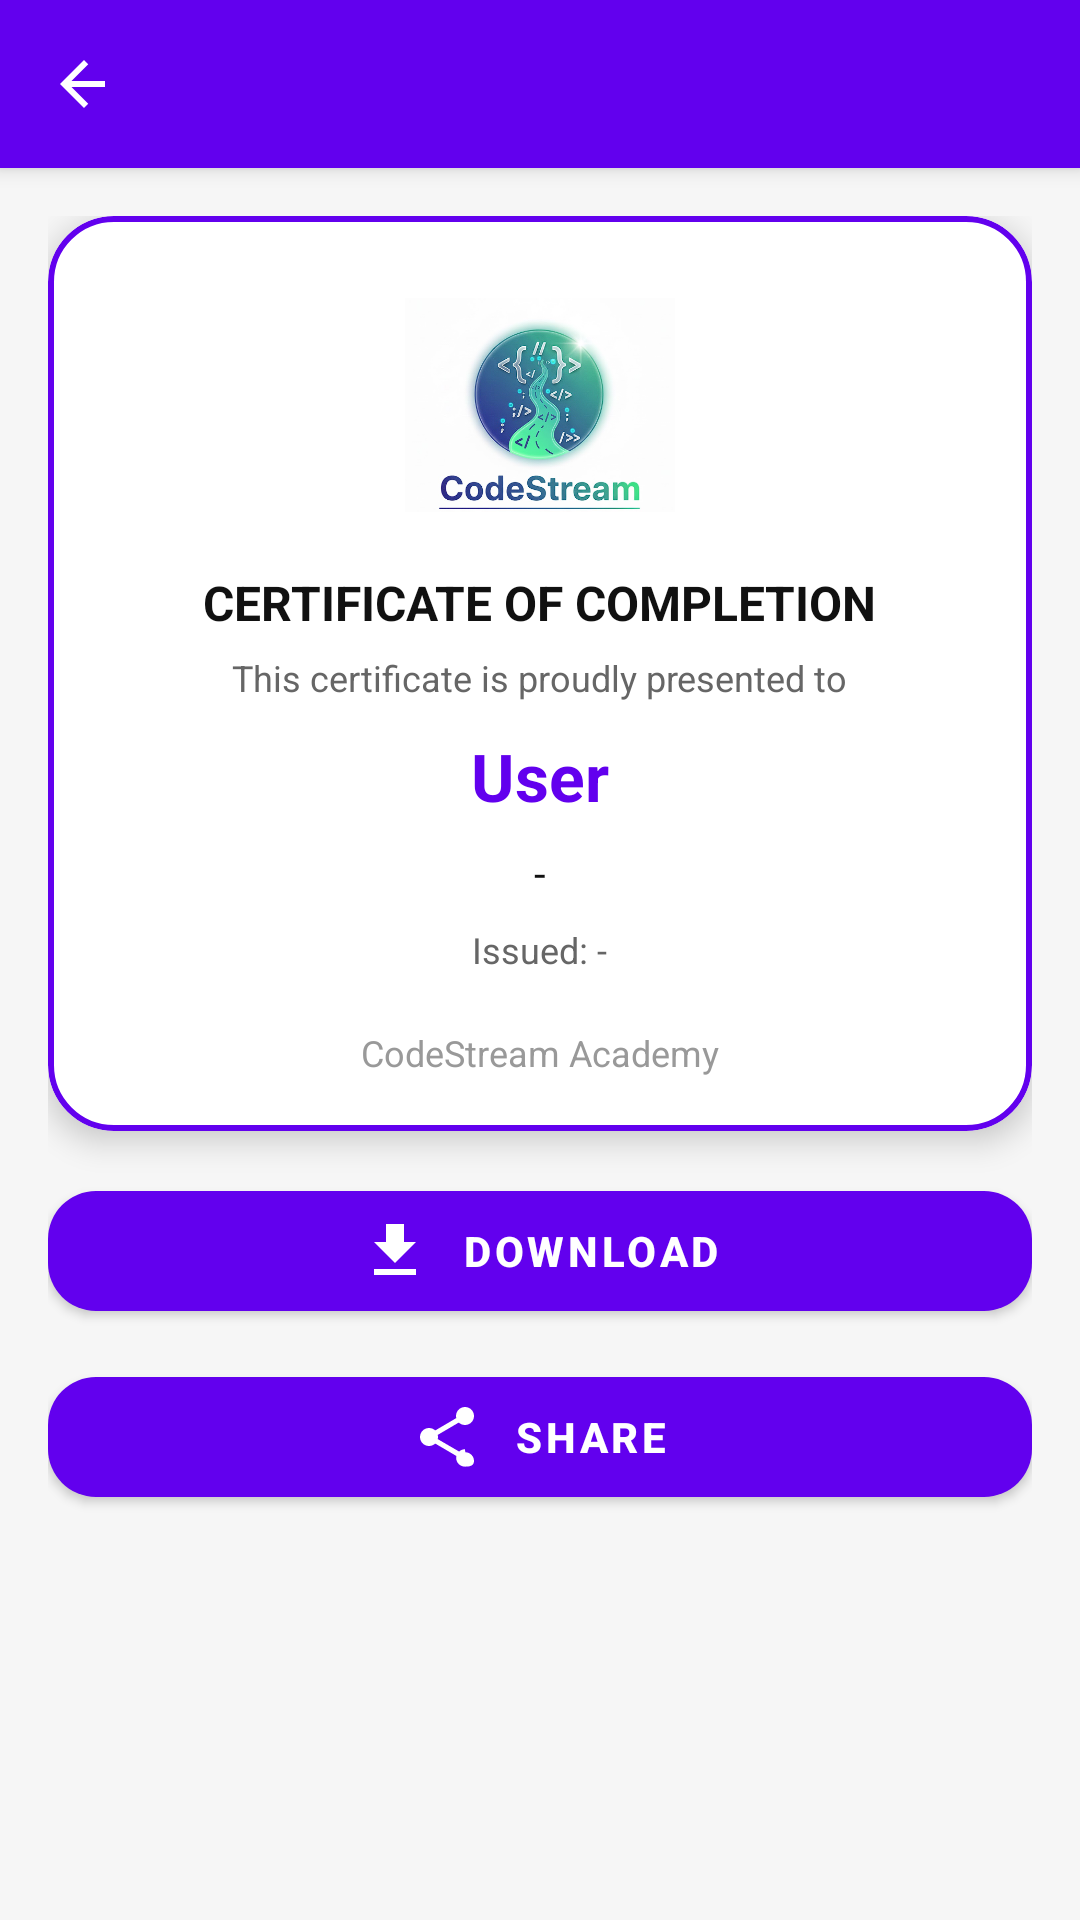

Write the Android layout XML for this screen, with the resource values it uses.
<!-- AndroidManifest.xml: application theme Theme.CodeStream -->
<!-- res/layout/activity_certificate_detail.xml -->
<?xml version="1.0" encoding="utf-8"?>
<androidx.coordinatorlayout.widget.CoordinatorLayout xmlns:android="http://schemas.android.com/apk/res/android"
    xmlns:app="http://schemas.android.com/apk/res-auto"
    android:layout_width="match_parent"
    android:layout_height="match_parent"
    android:background="#F6F6F6">

    <com.google.android.material.appbar.AppBarLayout
        android:layout_width="match_parent"
        android:layout_height="wrap_content">

        <com.google.android.material.appbar.MaterialToolbar
            android:id="@+id/toolbarCertificateDetail"
            android:layout_width="match_parent"
            android:layout_height="wrap_content"
            android:title="Certificate"
            app:navigationIcon="@drawable/ic_arrow_back_24" />
    </com.google.android.material.appbar.AppBarLayout>

    <ScrollView
        android:layout_width="match_parent"
        android:layout_height="match_parent"
        android:fillViewport="true"
        app:layout_behavior="@string/appbar_scrolling_view_behavior">

        <LinearLayout
            android:layout_width="match_parent"
            android:layout_height="wrap_content"
            android:orientation="vertical"
            android:padding="16dp">

            <com.google.android.material.card.MaterialCardView
                android:layout_width="match_parent"
                android:layout_height="wrap_content"
                android:layout_marginBottom="14dp"
                app:cardCornerRadius="22dp"
                app:cardElevation="6dp"
                app:strokeWidth="2dp"
                app:strokeColor="@color/purple_500">

                <LinearLayout
                    android:layout_width="match_parent"
                    android:layout_height="wrap_content"
                    android:orientation="vertical"
                    android:padding="18dp"
                    android:gravity="center_horizontal">

                    <ImageView
                        android:layout_width="90dp"
                        android:layout_height="90dp"
                        android:src="@drawable/codestream_logo"
                        android:contentDescription="Logo" />

                    <TextView
                        android:layout_width="wrap_content"
                        android:layout_height="wrap_content"
                        android:layout_marginTop="10dp"
                        android:text="CERTIFICATE OF COMPLETION"
                        android:textStyle="bold"
                        android:textSize="16sp"
                        android:textColor="#111111" />

                    <TextView
                        android:layout_width="wrap_content"
                        android:layout_height="wrap_content"
                        android:layout_marginTop="6dp"
                        android:text="This certificate is proudly presented to"
                        android:textSize="12sp"
                        android:textColor="#666666" />

                    <TextView
                        android:id="@+id/tvName"
                        android:layout_width="wrap_content"
                        android:layout_height="wrap_content"
                        android:layout_marginTop="10dp"
                        android:text="User"
                        android:textStyle="bold"
                        android:textSize="22sp"
                        android:textColor="@color/purple_500" />

                    <TextView
                        android:id="@+id/tvCourse"
                        android:layout_width="wrap_content"
                        android:layout_height="wrap_content"
                        android:layout_marginTop="8dp"
                        android:text="-"
                        android:textSize="14sp"
                        android:textColor="#111111" />

                    <TextView
                        android:id="@+id/tvDate"
                        android:layout_width="wrap_content"
                        android:layout_height="wrap_content"
                        android:layout_marginTop="8dp"
                        android:text="Issued: -"
                        android:textSize="12sp"
                        android:textColor="#666666" />

                    <TextView
                        android:layout_width="wrap_content"
                        android:layout_height="wrap_content"
                        android:layout_marginTop="18dp"
                        android:text="CodeStream Academy"
                        android:textSize="12sp"
                        android:textColor="#999999" />

                </LinearLayout>

            </com.google.android.material.card.MaterialCardView>

            <com.google.android.material.button.MaterialButton
                android:id="@+id/btnDownload"
                android:layout_width="match_parent"
                android:layout_height="52dp"
                android:text="DOWNLOAD"
                android:textStyle="bold"
                app:cornerRadius="16dp"
                app:icon="@drawable/ic_download_24"
                app:iconGravity="textStart"
                app:iconPadding="10dp" />

            <com.google.android.material.button.MaterialButton
                android:id="@+id/btnShare"
                android:layout_width="match_parent"
                android:layout_height="52dp"
                android:layout_marginTop="10dp"
                android:text="SHARE"
                android:textStyle="bold"
                app:cornerRadius="16dp"
                app:icon="@drawable/ic_share_24"
                app:iconGravity="textStart"
                app:iconPadding="10dp" />

        </LinearLayout>
    </ScrollView>

</androidx.coordinatorlayout.widget.CoordinatorLayout>
<!-- resources referenced by this layout -->
<resources>
  <!-- drawable codestream_logo: png bitmap (drawable, 191024 bytes) -->
  <!-- drawable ic_arrow_back_24 (drawable) -->
  <?xml version="1.0" encoding="utf-8"?>
  <vector xmlns:android="http://schemas.android.com/apk/res/android"
      android:width="24dp" android:height="24dp"
      android:viewportWidth="24" android:viewportHeight="24">
      <path
          android:fillColor="#FFFFFFFF"
          android:pathData="M19,11H7.83l5.59,-5.59L12,4l-8,8l8,8l1.41,-1.41L7.83,13H19z"/>
  </vector>
  <!-- drawable ic_download_24 (drawable) -->
  <vector xmlns:android="http://schemas.android.com/apk/res/android"
      android:width="24dp" android:height="24dp"
      android:viewportWidth="24" android:viewportHeight="24">
      <path
          android:fillColor="#FFFFFFFF"
          android:pathData="M5,20h14v-2H5zM19,9h-4V3H9v6H5l7,7z"/>
  </vector>
  <!-- drawable ic_share_24 (drawable) -->
  <vector xmlns:android="http://schemas.android.com/apk/res/android"
      android:width="24dp" android:height="24dp"
      android:viewportWidth="24" android:viewportHeight="24">
      <path
          android:fillColor="#FFFFFFFF"
          android:pathData="M18,16.08c-0.76,0-1.44,0.3-1.96,0.77L8.91,12.7c0.05,-0.23 0.09,-0.46 0.09,-0.7s-0.04,-0.47 -0.09,-0.7l7,-4.11C16.46,7.69 17.17,8 18,8c1.66,0 3,-1.34 3,-3s-1.34,-3 -3,-3s-3,1.34 -3,3c0,0.24 0.04,0.47 0.09,0.7l-7,4.11C7.54,9.31 6.83,9 6,9c-1.66,0 -3,1.34 -3,3s1.34,3 3,3c0.83,0 1.54,-0.31 2.09,-0.81l7.05,4.14c-0.05,0.2 -0.08,0.41 -0.08,0.63c0,1.61 1.31,2.92 2.92,2.92S21,21.61 21,20s-1.31,-2.92 -2.92,-2.92z"/>
  </vector>
  <style name="Theme.CodeStream" parent="Theme.MaterialComponents.DayNight.NoActionBar">
          <item name="colorPrimary">@color/purple_500</item>
          <item name="colorPrimaryVariant">@color/purple_700</item>
          <item name="colorOnPrimary">@color/white</item>
          <item name="colorSecondary">@color/teal_200</item>
          <item name="colorSecondaryVariant">@color/teal_700</item>
          <item name="colorOnSecondary">@color/black</item>
          <item name="android:statusBarColor" tools:targetApi="l">@color/purple_700</item>
      </style>
  <!-- not gathered from this repository: default colours our renderer supplied (Android Studio template values) -->
  <color name="purple_500">#FF6200EE</color>
  <color name="purple_700">#FF3700B3</color>
  <color name="teal_200">#FF03DAC5</color>
  <color name="teal_700">#FF018786</color>
  <color name="black">#FF000000</color>
  <color name="white">#FFFFFFFF</color>
</resources>
